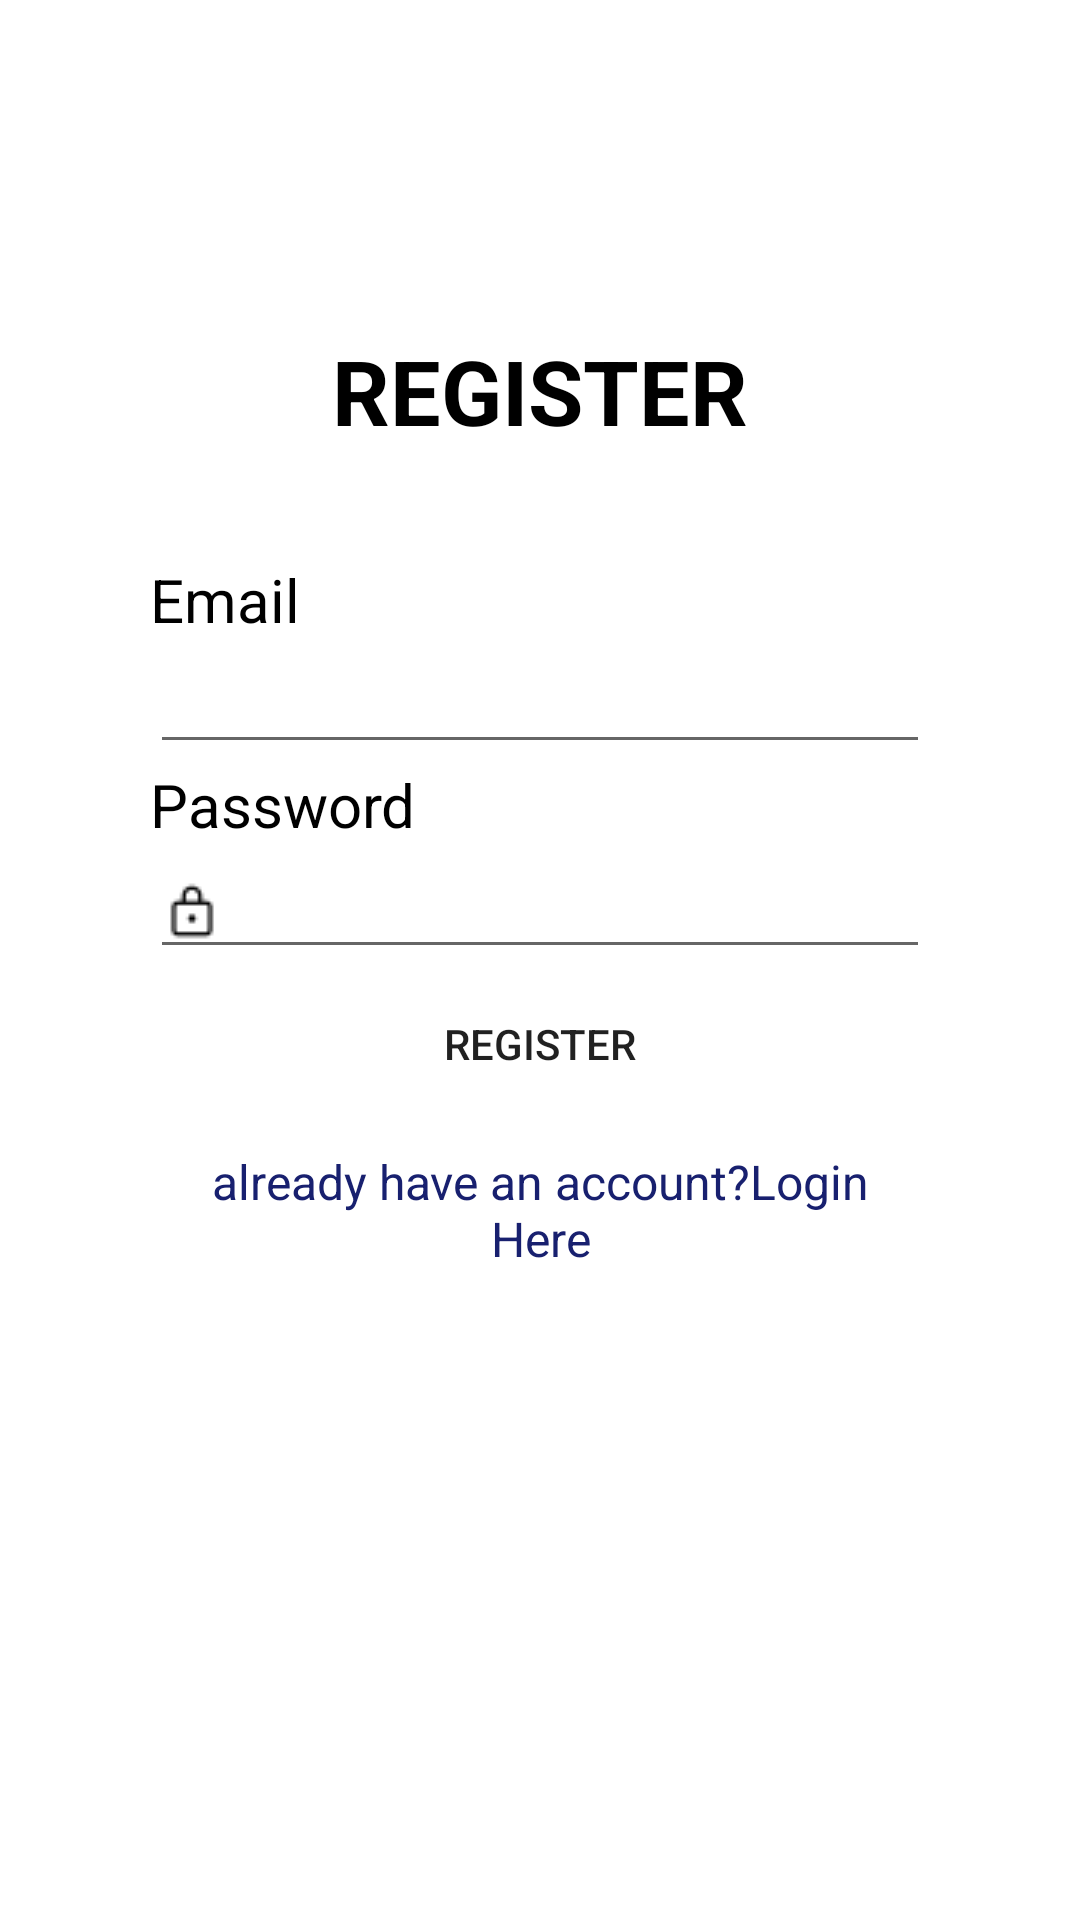

Android layout source for this screen:
<!-- AndroidManifest.xml: application theme Theme.BinarChallengeCp4 -->
<!-- res/layout/fragment_register.xml -->
<?xml version="1.0" encoding="utf-8"?>
<LinearLayout xmlns:android="http://schemas.android.com/apk/res/android"
    xmlns:tools="http://schemas.android.com/tools"
    android:layout_width="match_parent"
    android:layout_height="match_parent"
    tools:context=".FragmentRegister">

    <LinearLayout
        android:layout_marginTop="50dp"
        android:layout_marginLeft="20dp"
        android:layout_marginRight="20dp"
        android:layout_width="match_parent"
        android:layout_height="600dp"
        android:padding="30dp"
        android:orientation="vertical"
        android:gravity="center_horizontal"
        android:background="@color/white"
        tools:ignore="UselessParent">
        <TextView
            android:id="@+id/register"
            android:layout_marginTop="30dp"
            android:textStyle="bold"
            android:textSize="30sp"
            android:gravity="center_horizontal"
            android:textColor="@color/black"
            android:layout_width="match_parent"
            android:layout_height="wrap_content"
            android:text="@string/register"/>
        <TextView
            android:layout_marginTop="36dp"
            android:layout_width="match_parent"
            android:layout_height="wrap_content"
            android:text="@string/email"
            android:textColor="@color/black"
            android:textSize="20sp"
            android:autofillHints="emailAddress"
            android:ems="10"
            android:inputType="textEmailAddress"/>
        <EditText
            android:id="@+id/et_register_email"
            android:layout_width="match_parent"
            android:layout_height="wrap_content"/>
        <TextView
            android:id="@+id/password_name"
            android:layout_width="match_parent"
            android:layout_height="wrap_content"
            android:text="@string/password"
            android:textColor="@color/black"
            android:textSize="20dp"/>
        <EditText
            android:id="@+id/et_register_password"
            android:drawableLeft="@drawable/lock"
            android:inputType="numberPassword"
            android:layout_width="match_parent"
            android:layout_height="wrap_content"/>
        <Button
            android:id="@+id/btn_register"
            android:text="@string/btn_register"
            android:layout_width="match_parent"
            android:layout_height="50dp"
            android:background="@null"
            android:backgroundTint="@color/pink"/>
        <TextView
            android:id="@+id/tv_register"
            android:layout_width="match_parent"
            android:layout_height="wrap_content"
            android:gravity="center_horizontal"
            android:layout_margin="10dp"
            android:text="@string/akun"
            android:textColor="#18206F"
            android:textSize="16sp"/>
    </LinearLayout>>

</LinearLayout>
<!-- resources referenced by this layout -->
<resources>
  <color name="black">#FF000000</color>
  <color name="pink">#DF85A4</color>
  <color name="white">#FFFFFFFF</color>
  <!-- drawable lock: png bitmap (drawable, 337 bytes) -->
  <string name="akun">already have an account?Login Here</string>
  <string name="btn_register">Register</string>
  <string name="email">Email</string>
  <string name="password">Password</string>
  <string name="register">REGISTER</string>
  <style name="Theme.BinarChallengeCp4" parent="Theme.MaterialComponents.Light.NoActionBar">
          
          <item name="colorPrimary">@color/purple_500</item>
          <item name="colorPrimaryVariant">@color/purple_700</item>
          <item name="colorOnPrimary">@color/white</item>
          
          <item name="colorSecondary">@color/teal_200</item>
          <item name="colorSecondaryVariant">@color/teal_700</item>
          <item name="colorOnSecondary">@color/black</item>
          
          <item name="android:statusBarColor" tools:targetApi="l">?attr/colorPrimaryVariant</item>
          
      </style>
  <color name="purple_500">#FF6200EE</color>
  <color name="purple_700">#FF3700B3</color>
  <color name="teal_200">#FF03DAC5</color>
  <color name="teal_700">#FF018786</color>
</resources>
